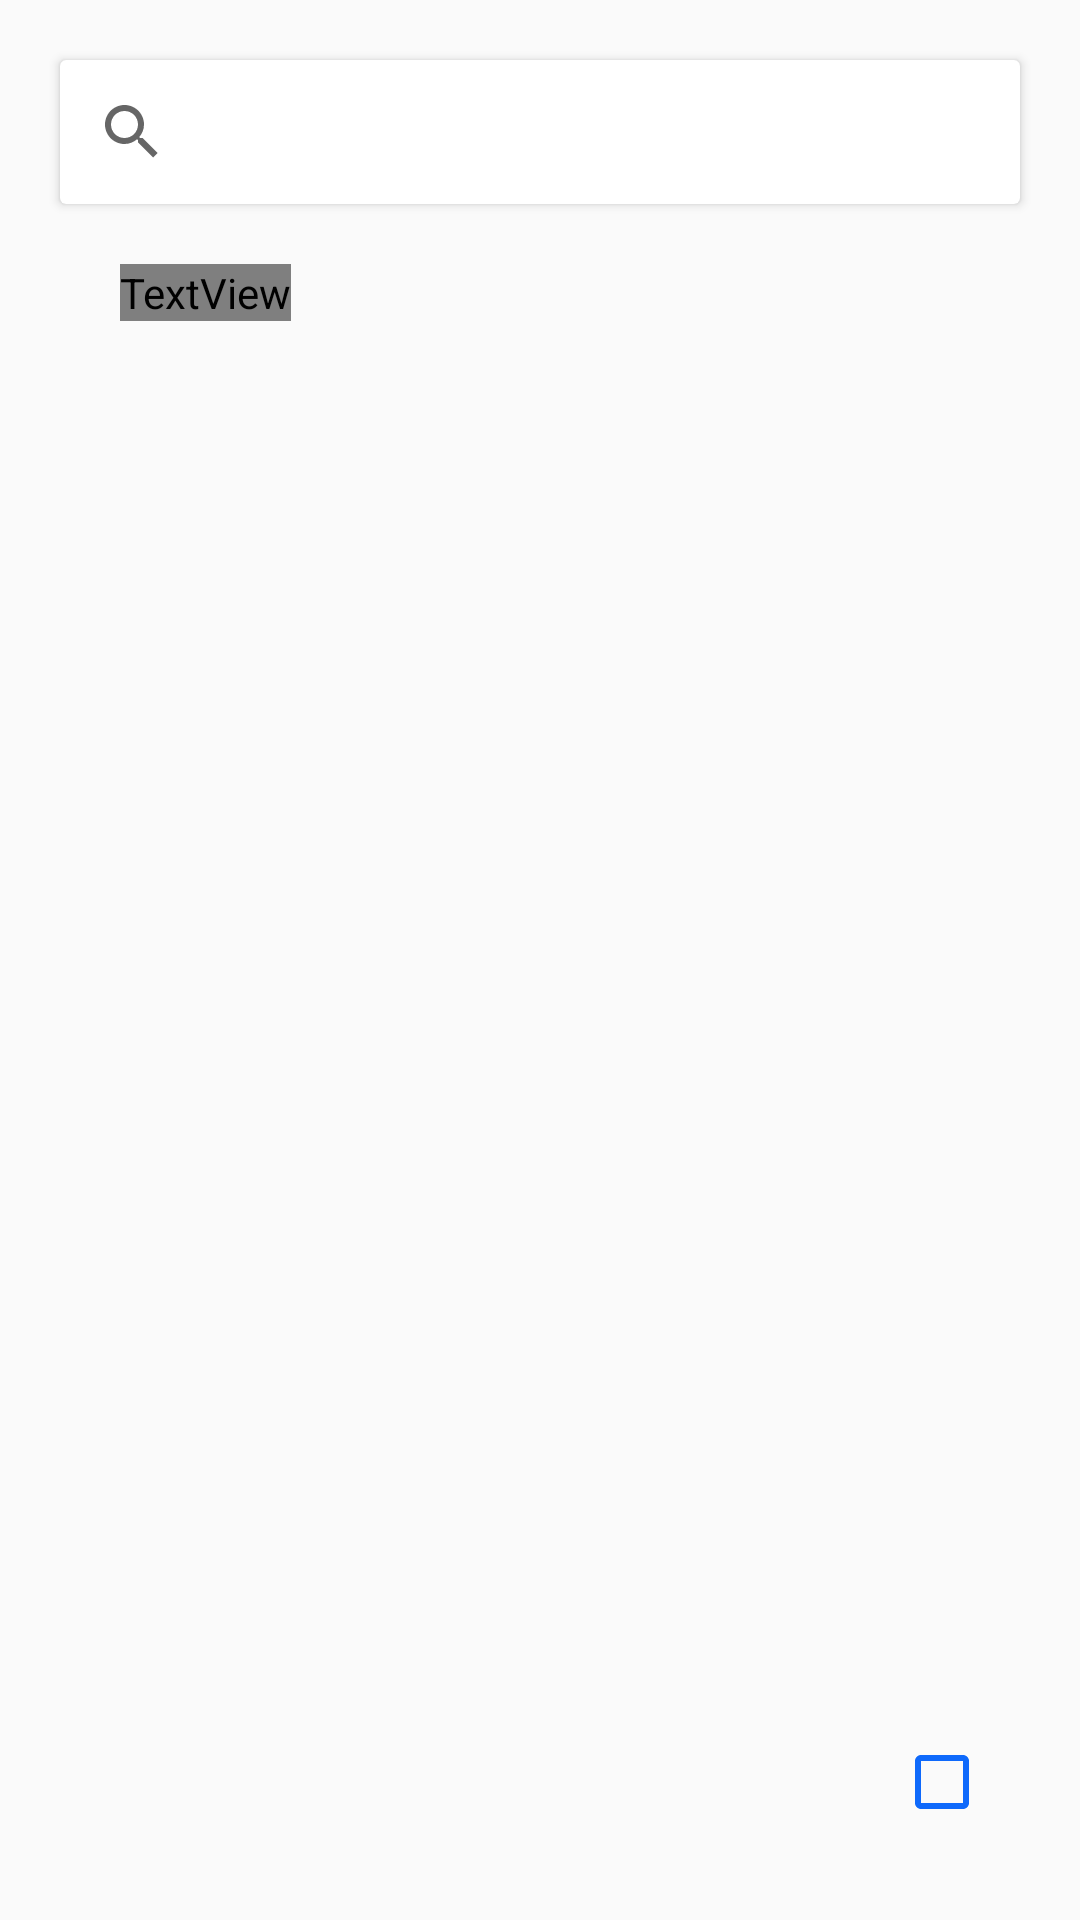

Android layout source for this screen:
<!-- AndroidManifest.xml: application theme AppTheme -->
<!-- res/layout/overview_fragment.xml -->
<?xml version="1.0" encoding="utf-8"?>
<androidx.constraintlayout.widget.ConstraintLayout xmlns:android="http://schemas.android.com/apk/res/android"
    xmlns:app="http://schemas.android.com/apk/res-auto"
    xmlns:tool="http://schemas.android.com/tools"
    android:layout_width="match_parent"
    android:layout_height="match_parent">

    <androidx.cardview.widget.CardView
        android:id="@+id/search_view"
        android:layout_width="match_parent"
        android:layout_height="wrap_content"
        android:layout_margin="20dp"
        android:layout_marginTop="@dimen/card_margin"
        app:layout_constraintStart_toStartOf="parent"
        app:layout_constraintTop_toTopOf="parent">

        <androidx.appcompat.widget.SearchView
            android:id="@+id/search_info"
            android:layout_width="match_parent"
            android:layout_height="wrap_content"
            android:inputType="text"
            app:iconifiedByDefault="true"
            app:queryHint="@string/enter_city_text" />
    </androidx.cardview.widget.CardView>

    <TextView
        android:id="@+id/city_name"
        android:layout_width="wrap_content"
        android:layout_height="wrap_content"
        android:layout_marginStart="40dp"
        android:layout_marginTop="20dp"
        android:fontFamily="@font/open_sans_bold"
        android:textColor="@color/textLabels"
        android:textSize="20sp"
        app:layout_constraintStart_toStartOf="parent"
        app:layout_constraintTop_toBottomOf="@id/search_view" />

    <androidx.recyclerview.widget.RecyclerView
        android:id="@+id/weather_information_recycler_view"
        android:layout_width="match_parent"
        android:layout_height="wrap_content"
        android:layout_margin="20dp"
        app:layout_constraintStart_toStartOf="parent"
        app:layout_constraintTop_toBottomOf="@id/city_name" />

    <CheckBox
        android:id="@+id/temp_check_box"
        android:layout_width="wrap_content"
        android:layout_height="wrap_content"
        android:layout_marginEnd="30dp"
        android:layout_marginBottom="30dp"
        android:buttonTint="@color/appHighlight"
        app:layout_constraintBottom_toBottomOf="parent"
        app:layout_constraintEnd_toEndOf="parent"
        tool:checked="true" />


</androidx.constraintlayout.widget.ConstraintLayout>
<!-- resources referenced by this layout -->
<resources>
  <color name="appHighlight">#0E69FB</color>
  <color name="textLabels">#000000</color>
  <dimen name="card_margin">15dp</dimen>
  <string name="enter_city_text">Enter the name of the city.</string>
  <style name="AppTheme" parent="Theme.AppCompat.Light.NoActionBar">
          
          <item name="colorPrimary">@color/colorPrimary</item>
          <item name="colorPrimaryDark">@color/colorPrimaryDark</item>
          <item name="colorAccent">@color/colorAccent</item>
          <item name="android:statusBarColor">@android:color/black</item>
      </style>
  <color name="colorPrimary">@color/appHighlight</color>
  <color name="colorPrimaryDark">@color/appHighlight</color>
  <color name="colorAccent">@color/appHighlight</color>
</resources>
